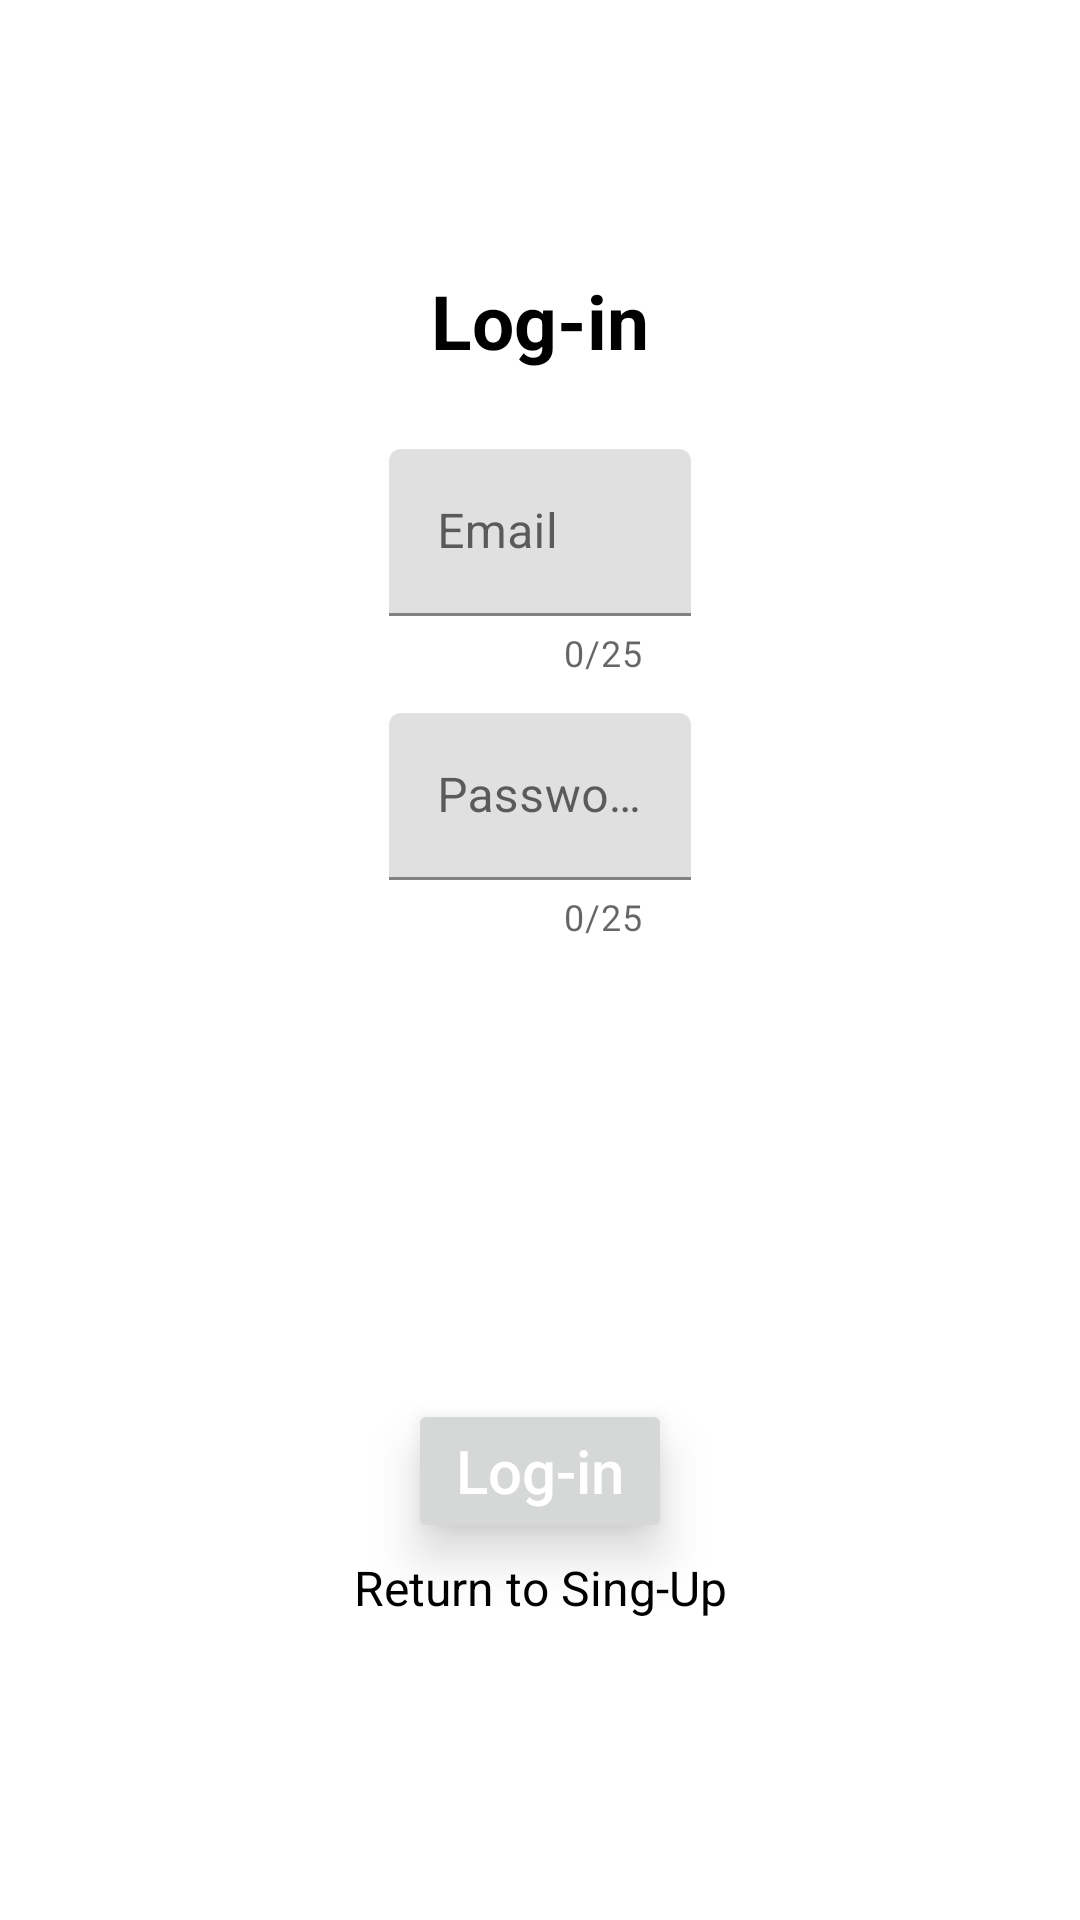

This screen was rendered from an Android layout file. Write that file and the resources it references.
<!-- AndroidManifest.xml: application theme Theme.HomeWorkRoman -->
<!-- res/layout/activity_log.xml -->
<?xml version="1.0" encoding="utf-8"?>
<androidx.constraintlayout.widget.ConstraintLayout xmlns:android="http://schemas.android.com/apk/res/android"
    xmlns:app="http://schemas.android.com/apk/res-auto"
    xmlns:tools="http://schemas.android.com/tools"
    android:layout_width="match_parent"
    android:layout_height="match_parent"
    android:background="@drawable/bubbles"
    tools:context=".SignActivity">

    <LinearLayout
        android:layout_width="wrap_content"
        android:layout_height="wrap_content"
        android:paddingLeft="2dp"
        android:paddingRight="2dp"
        android:orientation="vertical"
        android:gravity="center"
        android:layout_marginStart="4dp"
        android:layout_marginEnd="4dp"
        android:background="@drawable/blur_background_log"
        android:layout_marginTop="70dp"
        app:layout_constraintStart_toStartOf="parent"
        app:layout_constraintEnd_toEndOf="parent"
        app:layout_constraintTop_toTopOf="parent">

        <TextView
            android:text="@string/Log"
            style="@style/TextStyle.H3"
            android:layout_width="wrap_content"
            android:layout_height="wrap_content"
            android:layout_gravity="center_horizontal"
            android:layout_margin="20dp"
            />

        <com.google.android.material.textfield.TextInputLayout
            android:id="@+id/tFieldEmail"
            android:layout_width="match_parent"
            android:layout_height="wrap_content"
            android:layout_margin="6dp"
            app:counterEnabled="true"
            app:errorEnabled="true"
            app:counterMaxLength="25"
            android:hint="@string/email">

            <com.google.android.material.textfield.TextInputEditText
                android:layout_width="match_parent"
                android:layout_height="wrap_content"
                android:minWidth="300dp"
                />

        </com.google.android.material.textfield.TextInputLayout>

        <com.google.android.material.textfield.TextInputLayout
            android:id="@+id/tFieldPass"
            android:layout_width="match_parent"
            android:layout_height="wrap_content"
            android:layout_margin="6dp"
            app:counterEnabled="true"
            app:counterMaxLength="25"
            app:errorEnabled="true"
            android:hint="@string/pass">

            <com.google.android.material.textfield.TextInputEditText
                android:layout_width="match_parent"
                android:layout_height="wrap_content"
                android:minWidth="300dp"
                />

        </com.google.android.material.textfield.TextInputLayout>

    </LinearLayout>

    <Button
        android:id="@+id/button_log_in"
        android:text="@string/Log"
        style="@style/ButtonStyle"
        android:textAllCaps="false"
        android:layout_width="wrap_content"
        android:layout_height="wrap_content"
        app:layout_constraintStart_toStartOf="parent"
        app:layout_constraintEnd_toEndOf="parent"
        app:layout_constraintBottom_toTopOf="@id/log_text_view2"
        />

    <TextView
        android:id="@+id/log_text_view2"
        android:text="@string/return_sign"
        style="@style/TextStyle.P"
        android:clickable="true"
        android:onClick="onSignUp"
        android:layout_width="wrap_content"
        android:layout_height="wrap_content"
        android:layout_marginBottom="100dp"
        app:layout_constraintStart_toStartOf="parent"
        app:layout_constraintEnd_toEndOf="parent"
        app:layout_constraintBottom_toBottomOf="parent"
        />
</androidx.constraintlayout.widget.ConstraintLayout>
<!-- resources referenced by this layout -->
<resources>
  <string name="Log">Log-in</string>
  <string name="email">Email</string>
  <string name="pass">Password</string>
  <string name="return_sign">Return to Sing-Up</string>
  <style name="ButtonStyle">
          <item name="android:textSize">20sp</item>
          <item name="android:textStyle">normal</item>
          <item name="android:textColor">#FFFFFF</item>
          <item name="android:layout_marginBottom">4dp</item>
          <item name="android:gravity">center</item>
          <item name="android:elevation">6dp</item>
          <item name="android:stateListAnimator">@null</item>
          <item name="android:translationZ">4dp</item>
      </style>
  <style name="TextStyle.H3">
          <item name="android:textSize">25sp</item>
          <item name="android:textStyle">bold</item>
      </style>
  <style name="TextStyle.P">
          <item name="android:textSize">16sp</item>
          <item name="android:textStyle">normal</item>
      </style>
  <style name="Theme.HomeWorkRoman" parent="Theme.MaterialComponents.DayNight.DarkActionBar">
          
          <item name="colorPrimary">@color/purple_500</item>
          <item name="colorPrimaryVariant">@color/purple_700</item>
          <item name="colorOnPrimary">@color/white</item>
          
          <item name="colorSecondary">@color/teal_200</item>
          <item name="colorSecondaryVariant">@color/teal_700</item>
          <item name="colorOnSecondary">@color/black</item>
           Status bar color.
          <item name="android:windowFullscreen">true</item>
          <item name="android:statusBarColor">?attr/colorPrimaryVariant</item>
           Customize your theme here.
      </style>
  <!-- not gathered from this repository: default colours our renderer supplied (Android Studio template values) -->
  <color name="purple_500">#FF6200EE</color>
  <color name="purple_700">#FF3700B3</color>
  <color name="teal_200">#FF03DAC5</color>
  <color name="teal_700">#FF018786</color>
  <color name="black">#FF000000</color>
  <color name="white">#FFFFFFFF</color>
</resources>
